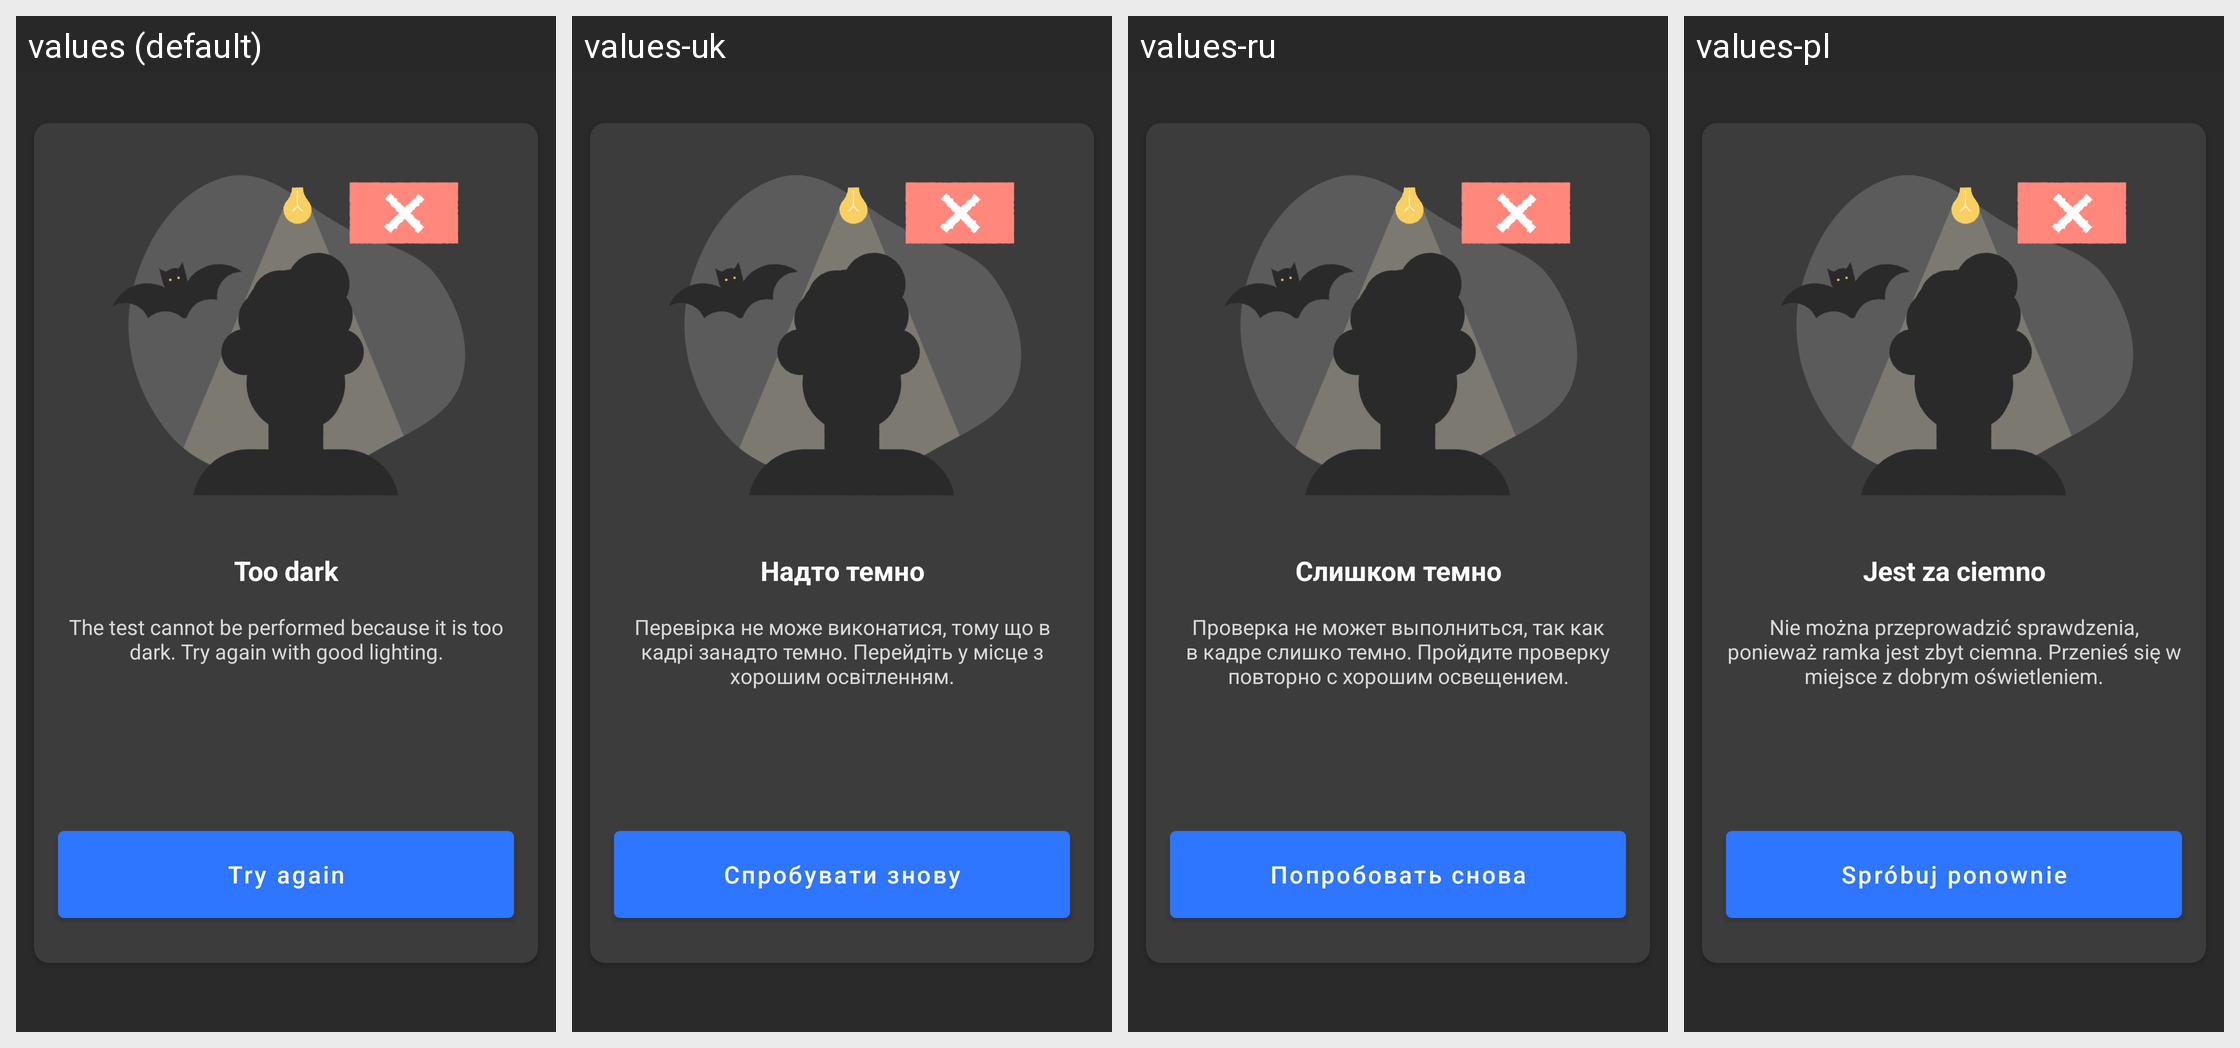

For this localized Android screen grid, give each drawn string resource with its value in every locale shown.
Android screen res/layout/too_dark_fragment.xml rendered under 4 locales, left to right: values (default), values-uk, values-ru, values-pl. Device: Nexus 5 (rendered at 1080×1920; each locale shown at half size, 540×960, under a caption strip naming it); theme Theme.MaterialComponents.DayNight.NoActionBar.
Other locales in the repository, not shown: values-ru-rRU, values-uk-rUA.
Strings drawn on this screen, with the default value and each locale's value (text and hints the layout hard-codes, and strings that could not be matched under every locale, appear in the picture but are not listed):

too_dark_title
  values: Too dark
  values-uk: Надто темно
  values-ru: Слишком темно
  values-pl: Jest za ciemno

too_dark_description
  values: The test cannot be performed because it is too dark. Try again with good lighting.
  values-uk: Перевірка не може виконатися, тому що в кадрі занадто темно. Перейдіть у місце з хорошим освітленням.
  values-ru: Проверка не может выполниться, так как в кадре слишко темно. Пройдите проверку повторно с хорошим освещением.
  values-pl: Nie można przeprowadzić sprawdzenia, ponieważ ramka jest zbyt ciemna. Przenieś się w miejsce z dobrym oświetleniem.

wrong_move_repeat_button
  values: Try again
  values-uk: Спробувати знову
  values-ru: Попробовать снова
  values-pl: Spróbuj ponownie
